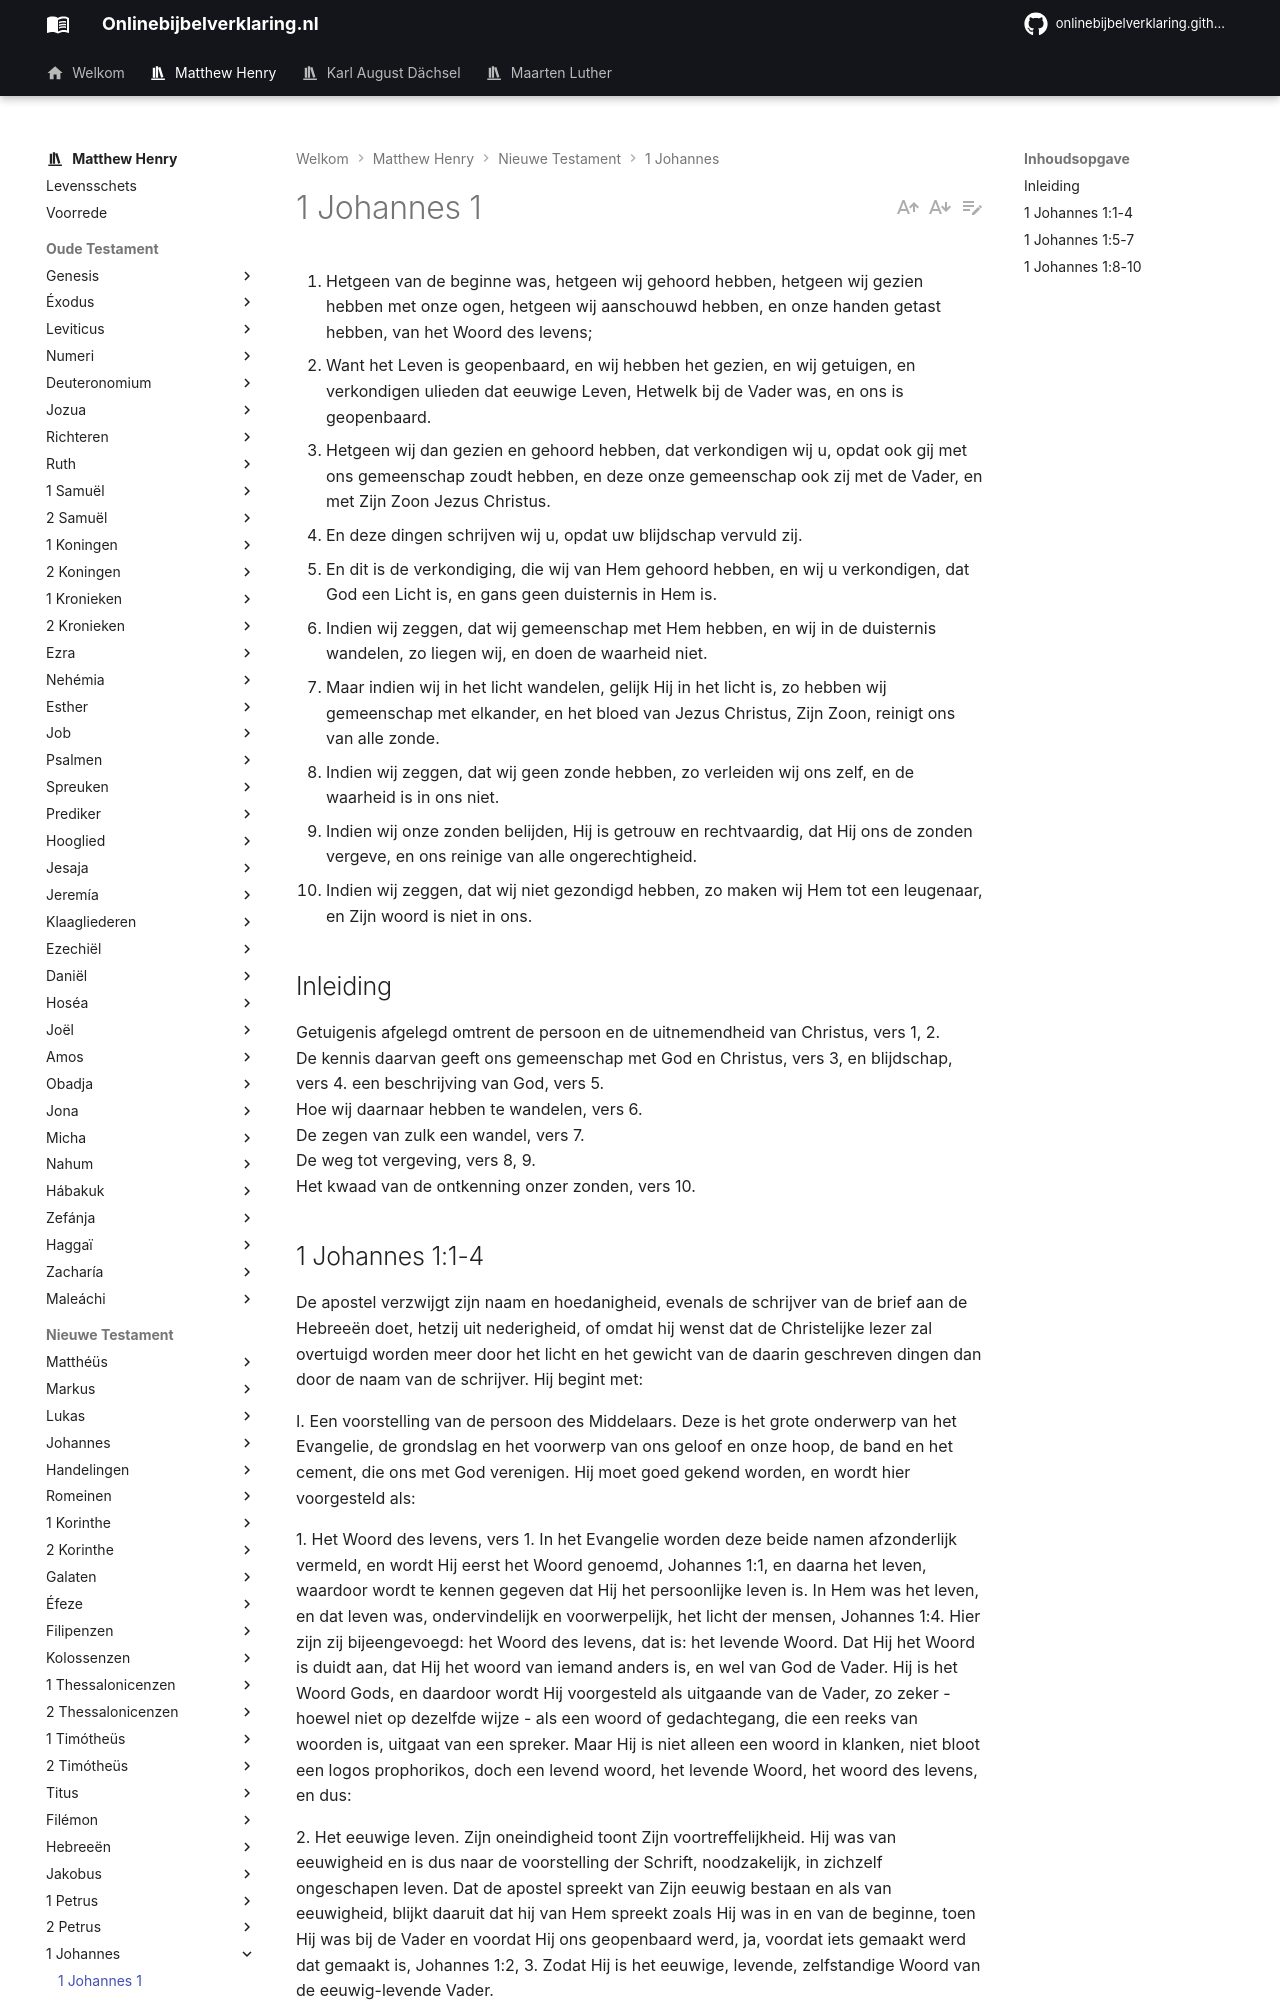

repository: onlinebijbelverklaring/dev-preview · page: matthewhenry/1Johannes/1Johannes1/index.html · generator: mkdocs

1. Hetgeen van de beginne was, hetgeen wij gehoord hebben, hetgeen wij gezien hebben met onze ogen, hetgeen wij aanschouwd hebben, en onze handen getast hebben, van het Woord des levens; 
2. Want het Leven is geopenbaard, en wij hebben het gezien, en wij getuigen, en verkondigen ulieden dat eeuwige Leven, Hetwelk bij de Vader was, en ons is geopenbaard. 
3. Hetgeen wij dan gezien en gehoord hebben, dat verkondigen wij u, opdat ook gij met ons gemeenschap zoudt hebben, en deze onze gemeenschap ook zij met de Vader, en met Zijn Zoon Jezus Christus. 
4. En deze dingen schrijven wij u, opdat uw blijdschap vervuld zij. 
5. En dit is de verkondiging, die wij van Hem gehoord hebben, en wij u verkondigen, dat God een Licht is, en gans geen duisternis in Hem is. 
6. Indien wij zeggen, dat wij gemeenschap met Hem hebben, en wij in de duisternis wandelen, zo liegen wij, en doen de waarheid niet. 
7. Maar indien wij in het licht wandelen, gelijk Hij in het licht is, zo hebben wij gemeenschap met elkander, en het bloed van Jezus Christus, Zijn Zoon, reinigt ons van alle zonde. 
8. Indien wij zeggen, dat wij geen zonde hebben, zo verleiden wij ons zelf, en de waarheid is in ons niet. 
9. Indien wij onze zonden belijden, Hij is getrouw en rechtvaardig, dat Hij ons de zonden vergeve, en ons reinige van alle ongerechtigheid. 
10. Indien wij zeggen, dat wij niet gezondigd hebben, zo maken wij Hem tot een leugenaar, en Zijn woord is niet in ons. 

## Inleiding

Getuigenis afgelegd omtrent de persoon en de uitnemendheid van Christus, vers 1, 2.  
De kennis daarvan geeft ons gemeenschap met God en Christus, vers 3, en blijdschap, vers 4. een beschrijving van God, vers 5.  
Hoe wij daarnaar hebben te wandelen, vers 6.  
De zegen van zulk een wandel, vers 7.  
De weg tot vergeving, vers 8, 9.  
Het kwaad van de ontkenning onzer zonden, vers 10.
